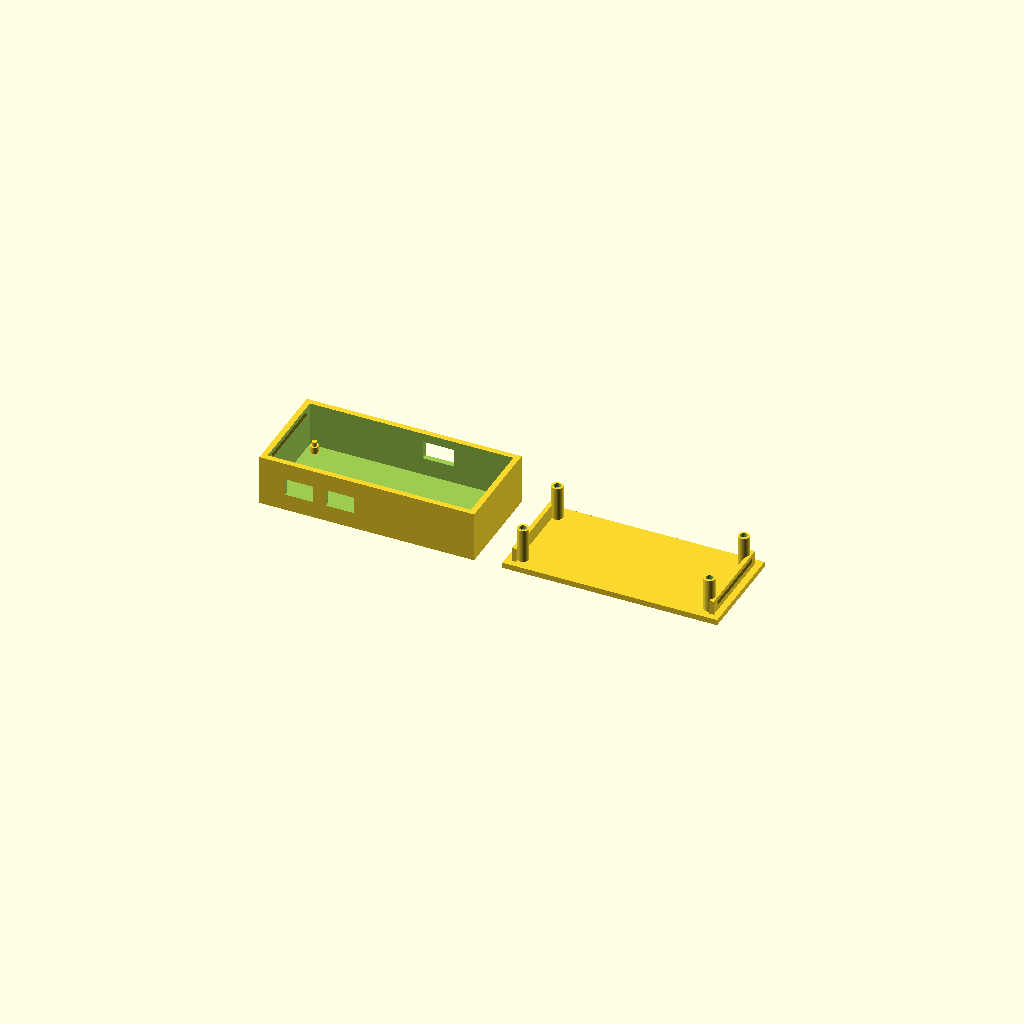
Cell 1 — every parameter at its default value.
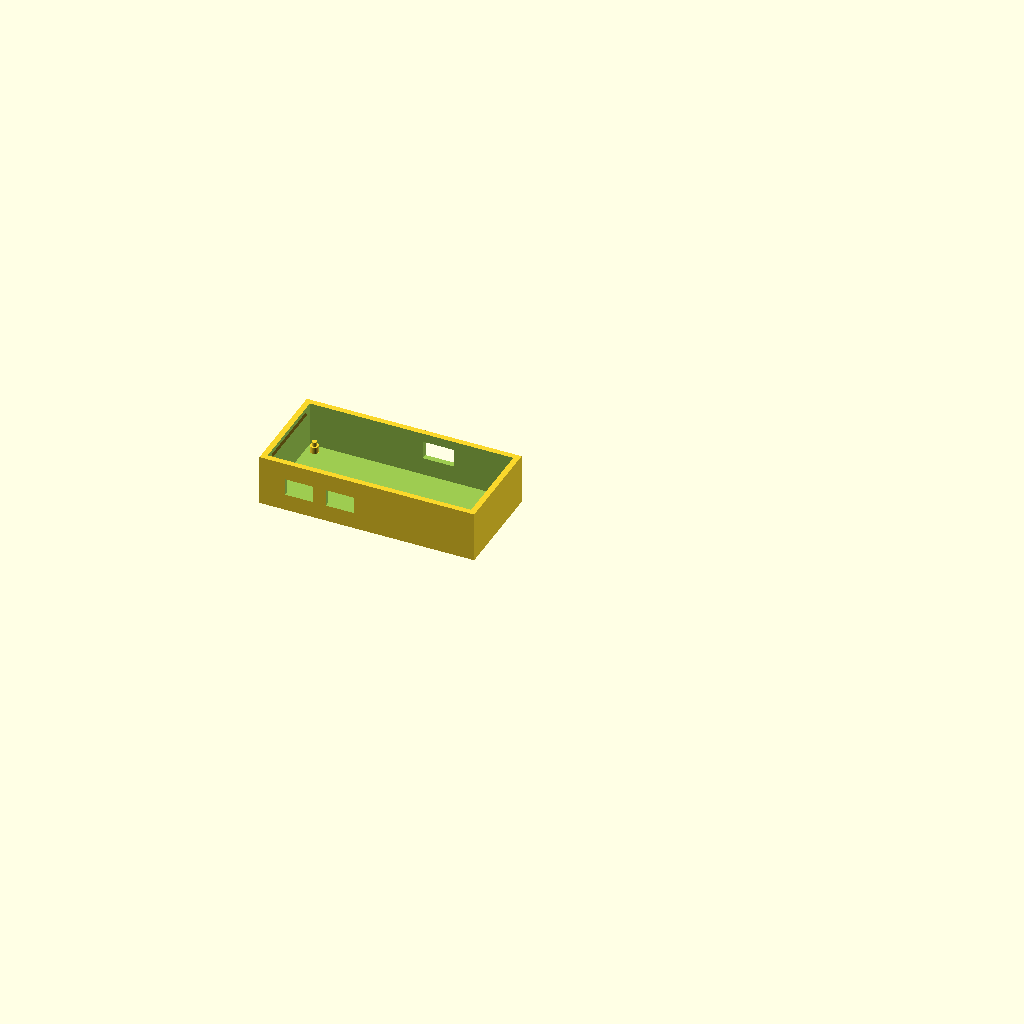
Cell 2: the same model with part = "base".
One fixed orthographic camera (rotation 55°, 0°, 25°; colour scheme Cornfield) for every cell.
OpenSCAD source file models/pcb-cases/esp_70x30.scad:
// ESP project case: 70 x 30 mm PCB with 2 mm corner holes.
//
// Cutouts (on the long bd / ac walls, see pcb_case.scad for the diagram):
//   - Two USB / data cutouts side by side on the bd wall, flush with PCB top.
//   - One cable cutout on the ac wall, 2.4 mm above PCB top.

// parts: base lid

use <../../lib/pcb_case.scad>;

part = "all"; // [all, base, lid, assembled]

pcb_case(
    pcb_length          = 70,
    pcb_width           = 30,
    pcb_thickness       = 1.5,
    pcb_hole_d          = 2.0,
    pcb_hole_edge_inset = 1.0,

    bottom_clearance    = 2.4,
    top_clearance       = 12.0,
    pcb_side_clearance  = 1.0,

    cutouts = [
        // ["wall", low_pos_in_PCB_coords, width, z_above_pcb_top, height]
        ["bd",  6,   10, 0,   6  ],   // 6 mm from d on the bd edge
        ["bd", 20.5, 10, 0,   6  ],   // 4.5 mm after the first cutout
        ["ac", 39,   11, 2.4, 6.5],   // ac wall: 20 mm from a (= 70 - 20 - 11 from c)
    ],

    show = part
);
Customizer parameters (derived from the source; name, type, default, range or options):
part: string, default "all", options "all", "base", "lid", "assembled"
